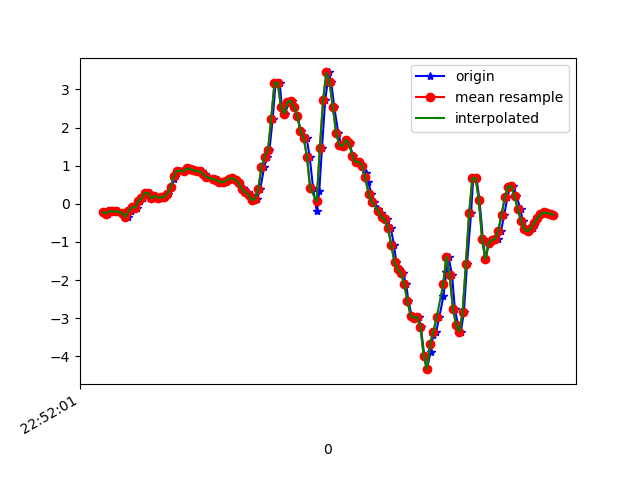

Source data for this figure (header and first rows):
1617835921282, 531564902385176, -0.21799806, 0.23159562, 0.19313034
1617835921311, 531564921438456, -0.2559, 0.06911, 0.2017
1617835921327, 531564940466936, -0.1911, 0.278, 0.3239
1617835921342, 531564959495400, -0.1838, -0.218, 0.4106
1617835921358, 531564978548680, -0.2168, 0.1742, 0.479
1617835921377, 531564997548664, -0.1948, -0.3671, 0.5926
1617835921401, 531565016574440, -0.2424, -0.07872, 0.5645
1617835921415, 531565035625000, -0.2388, -0.2937, 0.6513
1617835921434, 531565054650792, -0.3463, -0.141, 0.5596
1617835921455, 531565073676584, -0.1899, 0.1754, 0.5352
1617835921476, 531565092702312, -0.09338, -0.3304, 0.5047
1617835921493, 531565111718856, -0.09827, 0.07033, 0.3947
1617835921510, 531565130742440, 0.074, 0.02268, 0.4143
1617835921529, 531565149765992, 0.1412, 0.07521, 0.3055
1617835921548, 531565168814376, 0.2817, 0.5004, 0.2518
1617835921571, 531565187837928, 0.2915, -0.09705, 0.2322
1617835921586, 531565206848616, 0.1424, 0.2157, 0.1052
1617835921605, 531565225896296, 0.2072, 0.2169, 0.1052
1617835921625, 531565244919176, 0.1607, 0.1131, 0.05385
1617835921646, 531565263966856, 0.1705, 0.3709, -0.04511
1617835921662, 531565282989768, 0.1852, 0.2096, -0.05366
1617835921681, 531565301990152, 0.2475, 0.06055, -0.05244
1617835921700, 531565321036872, 0.4332, 0.01657, -0.1844
1617835921721, 531565340058760, 0.6409, 0.0349, -0.3432
1617835921738, 531565359080712, 0.8131, 0.01779, -0.5533
1617835921757, 531565378127368, 0.8693, -0.04329, -0.7916
1617835921783, 531565397149256, 0.8583, -0.04818, -1.005
1617835921801, 531565416190856, 0.9048, 0.02024, -1.216
1617835921815, 531565435212552, 0.95, 0.07644, -1.385
1617835921833, 531565454259080, 0.9121, 0.07888, -1.453
1617835921853, 531565473280840, 0.8803, 0.07521, -1.45
1617835921875, 531565492327368, 0.862, 0.03612, -1.413
1617835921891, 531565511336648, 0.8486, -0.09094, -1.384
1617835921910, 531565530357960, 0.785, -0.2461, -1.31
1617835921931, 531565549404104, 0.7007, -0.3402, -1.223
1617835921973, 531565568425352, 0.6519, -0.3341, -1.175
1617835921975, 531565587446664, 0.6433, -0.2999, -1.154
1617835921990, 531565606488392, 0.625, -0.2779, -1.117
1617835922006, 531565625509640, 0.5798, -0.2656, -1.063
1617835922024, 531565644555592, 0.5639, -0.2229, -0.9919
1617835922043, 531565663576776, 0.6054, -0.1728, -0.8991
1617835922068, 531565682597896, 0.6592, -0.13, -0.7891
1617835922082, 531565701643912, 0.669, -0.1264, -0.6596
1617835922101, 531565720656264, 0.625, -0.1496, -0.4996
1617835922122, 531565739702024, 0.5358, -0.1728, -0.3334
1617835922143, 531565758722952, 0.4222, -0.1801, -0.1954
1617835922157, 531565777743944, 0.344, -0.163, -0.0842
1617835922176, 531565796789640, 0.3086, -0.1447, 0.03919
1617835922197, 531565815799880, 0.2328, -0.1361, 0.1846
1617835922216, 531565834820680, 0.09599, -0.1508, 0.3092
1617835922233, 531565853866184, 0.1278, -0.2669, 0.3776
1617835922252, 531565872886728, 0.3843, -0.2681, 0.5181
1617835922277, 531565891932232, 0.9683, 0.2389, 0.5939
1617835922295, 531565910953928, 1.24, 0.6445, 0.2432
1617835922309, 531565929974728, 1.406, 0.4063, -0.07809
1617835922329, 531565949020232, 2.234, -0.03718, -0.07809
1617835922347, 531565968040904, 3.176, -0.1447, -0.1746
1617835922372, 531565987086408, 3.174, -0.4917, -0.6963
1617835922386, 531566006106696, 2.543, -0.9278, -1.637
1617835922404, 531566025152200, 2.359, -1.489, -2.577
1617835922430, 531566044172872, 2.671, -2.096, -3.191
... 86 more rows
